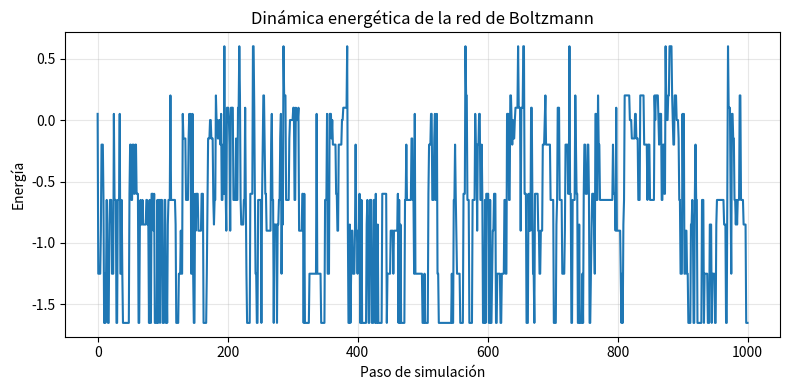

Reproduce this figure in Python.
"""Simulación reproducible de una Máquina de Boltzmann sin bibliotecas de modelos.

Las unidades son binarias (0 o 1). Este módulo contiene explícitamente las
operaciones de energía, activación sigmoidal y actualización de Gibbs.
"""

from __future__ import annotations

import argparse
import csv
from collections import Counter
from pathlib import Path
from typing import Any

import matplotlib.pyplot as plt
import numpy as np


SEMILLA = 20261004


def validar_parametros(estado: np.ndarray, pesos: np.ndarray, sesgos: np.ndarray) -> None:
    """Verifica las restricciones de una red de Boltzmann binaria."""
    if pesos.ndim != 2 or pesos.shape[0] != pesos.shape[1]:
        raise ValueError("La matriz de pesos debe ser cuadrada.")
    if sesgos.shape != (pesos.shape[0],):
        raise ValueError("El vector de sesgos debe tener una entrada por neurona.")
    if estado.shape != (pesos.shape[0],):
        raise ValueError("El estado debe tener una entrada por neurona.")
    if not np.allclose(pesos, pesos.T):
        raise ValueError("La matriz de pesos debe ser simétrica.")
    if not np.allclose(np.diag(pesos), 0.0):
        raise ValueError("La diagonal de la matriz de pesos debe ser cero.")
    if not np.all(np.isin(estado, (0, 1))):
        raise ValueError("El estado debe contener únicamente unidades binarias 0 o 1.")


def energia(estado: np.ndarray, pesos: np.ndarray, sesgos: np.ndarray) -> float:
    """Calcula E(s) = -1/2 sᵀWs - bᵀs para un estado binario."""
    estado = np.asarray(estado, dtype=float)
    pesos = np.asarray(pesos, dtype=float)
    sesgos = np.asarray(sesgos, dtype=float)
    validar_parametros(estado, pesos, sesgos)
    return float(-0.5 * estado @ pesos @ estado - sesgos @ estado)


def probabilidad_activacion(
    indice: int,
    estado: np.ndarray,
    pesos: np.ndarray,
    sesgos: np.ndarray,
    temperatura: float,
) -> float:
    """Devuelve P(s_i=1 | s_-i) mediante la sigmoide del campo local."""
    if temperatura <= 0:
        raise ValueError("La temperatura debe ser mayor que cero.")
    estado = np.asarray(estado, dtype=float)
    pesos = np.asarray(pesos, dtype=float)
    sesgos = np.asarray(sesgos, dtype=float)
    validar_parametros(estado, pesos, sesgos)
    if not 0 <= indice < len(estado):
        raise IndexError("El índice de neurona está fuera de rango.")

    campo_local = float(pesos[indice] @ estado + sesgos[indice])
    argumento = np.clip(campo_local / temperatura, -700, 700)
    return float(1.0 / (1.0 + np.exp(-argumento)))


def actualizar_unidad(
    indice: int,
    estado: np.ndarray,
    pesos: np.ndarray,
    sesgos: np.ndarray,
    temperatura: float,
    generador: np.random.Generator,
) -> tuple[np.ndarray, float]:
    """Actualiza una unidad con una muestra Bernoulli y devuelve estado y P(1)."""
    nuevo_estado = np.asarray(estado, dtype=int).copy()
    probabilidad = probabilidad_activacion(
        indice, nuevo_estado, pesos, sesgos, temperatura
    )
    nuevo_estado[indice] = int(generador.random() < probabilidad)
    return nuevo_estado, probabilidad


def simular(
    estado_inicial: np.ndarray,
    pesos: np.ndarray,
    sesgos: np.ndarray,
    temperatura: float,
    iteraciones: int,
    semilla: int,
) -> list[dict[str, Any]]:
    """Ejecuta actualizaciones estocásticas y registra cada estado y energía.

    En cada paso se selecciona una neurona al azar y se actualiza con Gibbs.
    El primer registro (paso 0) corresponde al estado inicial.
    """
    if iteraciones < 0:
        raise ValueError("El número de iteraciones no puede ser negativo.")

    estado = np.asarray(estado_inicial, dtype=int).copy()
    pesos = np.asarray(pesos, dtype=float)
    sesgos = np.asarray(sesgos, dtype=float)
    validar_parametros(estado, pesos, sesgos)
    generador = np.random.default_rng(semilla)

    registros: list[dict[str, Any]] = [
        {
            "paso": 0,
            "neurona_actualizada": "inicial",
            "probabilidad_activacion": "",
            "estado": "".join(map(str, estado)),
            "energia": energia(estado, pesos, sesgos),
        }
    ]
    for paso in range(1, iteraciones + 1):
        indice = int(generador.integers(len(estado)))
        estado, probabilidad = actualizar_unidad(
            indice, estado, pesos, sesgos, temperatura, generador
        )
        registros.append(
            {
                "paso": paso,
                "neurona_actualizada": indice,
                "probabilidad_activacion": probabilidad,
                "estado": "".join(map(str, estado)),
                "energia": energia(estado, pesos, sesgos),
            }
        )
    return registros


def exportar_resultados(registros: list[dict[str, Any]], directorio: Path) -> None:
    """Guarda el recorrido y las frecuencias empíricas de cada estado en CSV."""
    directorio.mkdir(parents=True, exist_ok=True)
    with (directorio / "trayectoria.csv").open("w", newline="", encoding="utf-8") as archivo:
        escritor = csv.DictWriter(archivo, fieldnames=list(registros[0]))
        escritor.writeheader()
        escritor.writerows(registros)

    frecuencias = Counter(fila["estado"] for fila in registros)
    total = len(registros)
    with (directorio / "frecuencias_estados.csv").open("w", newline="", encoding="utf-8") as archivo:
        escritor = csv.DictWriter(
            archivo, fieldnames=["estado", "frecuencia", "proporcion_observada"]
        )
        escritor.writeheader()
        for estado, frecuencia in sorted(frecuencias.items()):
            escritor.writerow(
                {"estado": estado, "frecuencia": frecuencia, "proporcion_observada": frecuencia / total}
            )


def graficar_energia(registros: list[dict[str, Any]], ruta: Path) -> None:
    """Genera la gráfica de energía contra paso de simulación."""
    plt.figure(figsize=(8, 4))
    plt.plot([r["paso"] for r in registros], [r["energia"] for r in registros], color="#1f77b4")
    plt.xlabel("Paso de simulación")
    plt.ylabel("Energía")
    plt.title("Dinámica energética de la red de Boltzmann")
    plt.grid(alpha=0.3)
    plt.tight_layout()
    plt.savefig(ruta, dpi=150)
    plt.close()


def configuracion_ejemplo() -> tuple[np.ndarray, np.ndarray, np.ndarray]:
    """Devuelve una red pequeña con pesos simétricos y diagonal nula."""
    pesos = np.array(
        [[0.0, 0.8, -0.4, 0.2], [0.8, 0.0, 0.6, -0.3], [-0.4, 0.6, 0.0, 0.7], [0.2, -0.3, 0.7, 0.0]]
    )
    sesgos = np.array([0.2, -0.1, 0.15, -0.2])
    estado_inicial = np.array([1, 0, 1, 0])
    return estado_inicial, pesos, sesgos


def main() -> None:
    parser = argparse.ArgumentParser(description="Simulación de una Máquina de Boltzmann desde cero.")
    parser.add_argument("--iteraciones", type=int, default=1_000)
    parser.add_argument("--temperatura", type=float, default=1.0)
    parser.add_argument("--semilla", type=int, default=SEMILLA)
    parser.add_argument("--salida", type=Path, default=Path("resultados"))
    argumentos = parser.parse_args()

    estado_inicial, pesos, sesgos = configuracion_ejemplo()
    registros = simular(estado_inicial, pesos, sesgos, argumentos.temperatura, argumentos.iteraciones, argumentos.semilla)
    exportar_resultados(registros, argumentos.salida)
    graficar_energia(registros, argumentos.salida / "energia.png")
    print(f"Semilla: {argumentos.semilla}")
    print(f"Registros: {len(registros)}")
    print(f"Energía final: {registros[-1]['energia']:.4f}")
    print(f"Archivos exportados en: {argumentos.salida}")


if __name__ == "__main__":
    main()
